Photos from the image-classification dataset "dataset" in the GitHub repository Abhishekadigatr12/agri-freelance-. Its 3 classes are: tomato bacterial spot, tomato healthy, tomato mosaic.

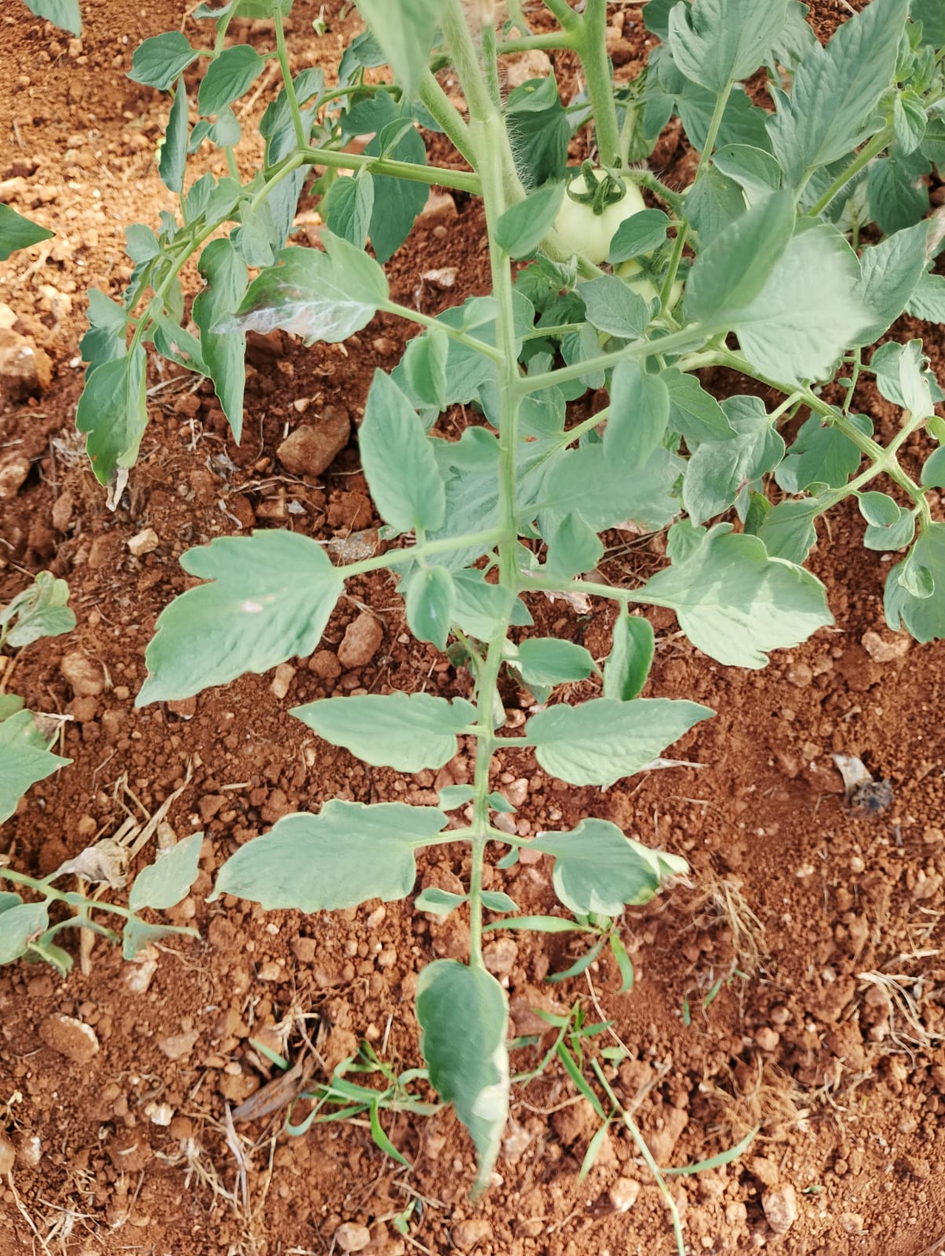
Label: tomato healthy

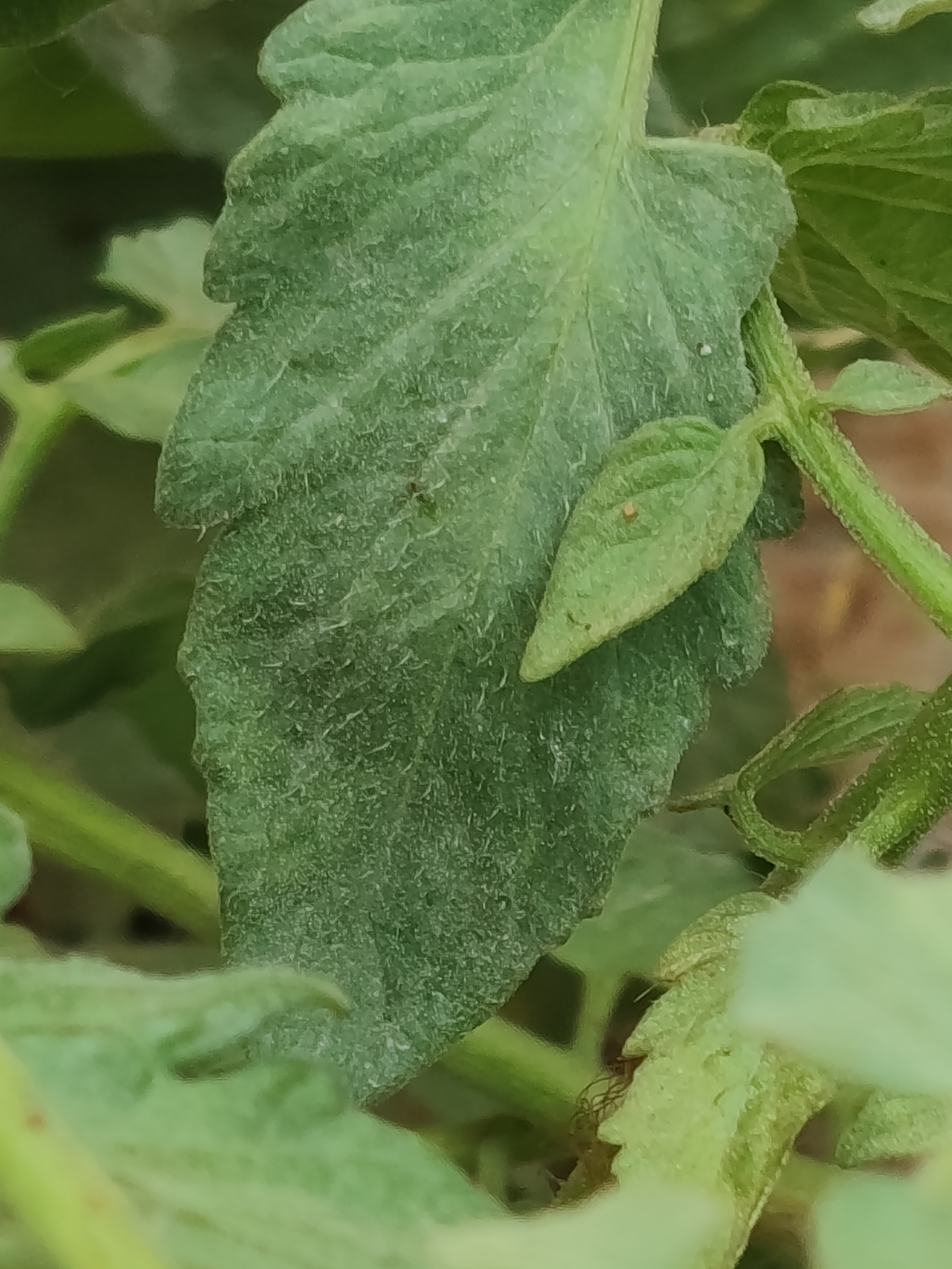
Label: tomato mosaic

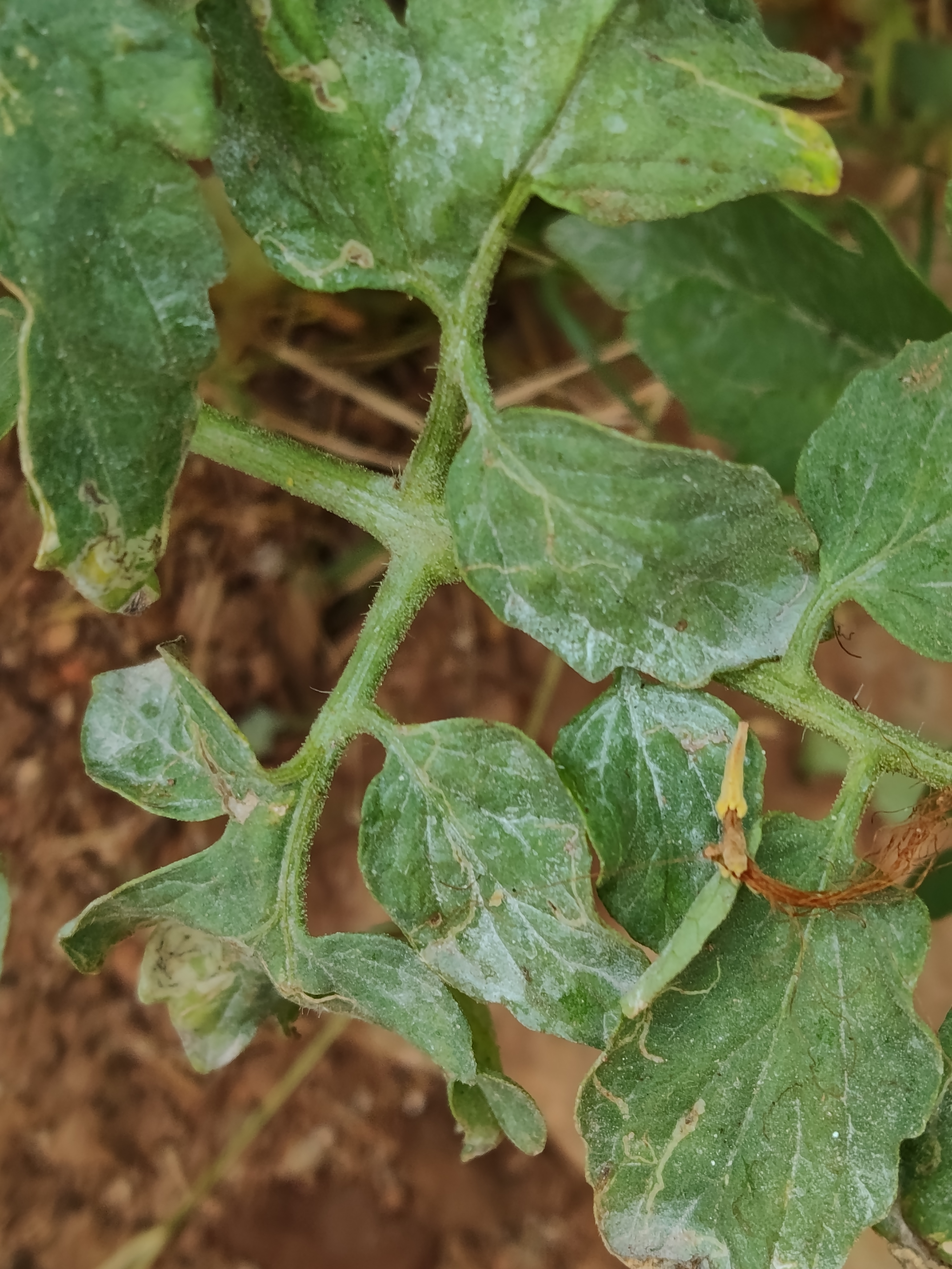
Label: tomato bacterial spot

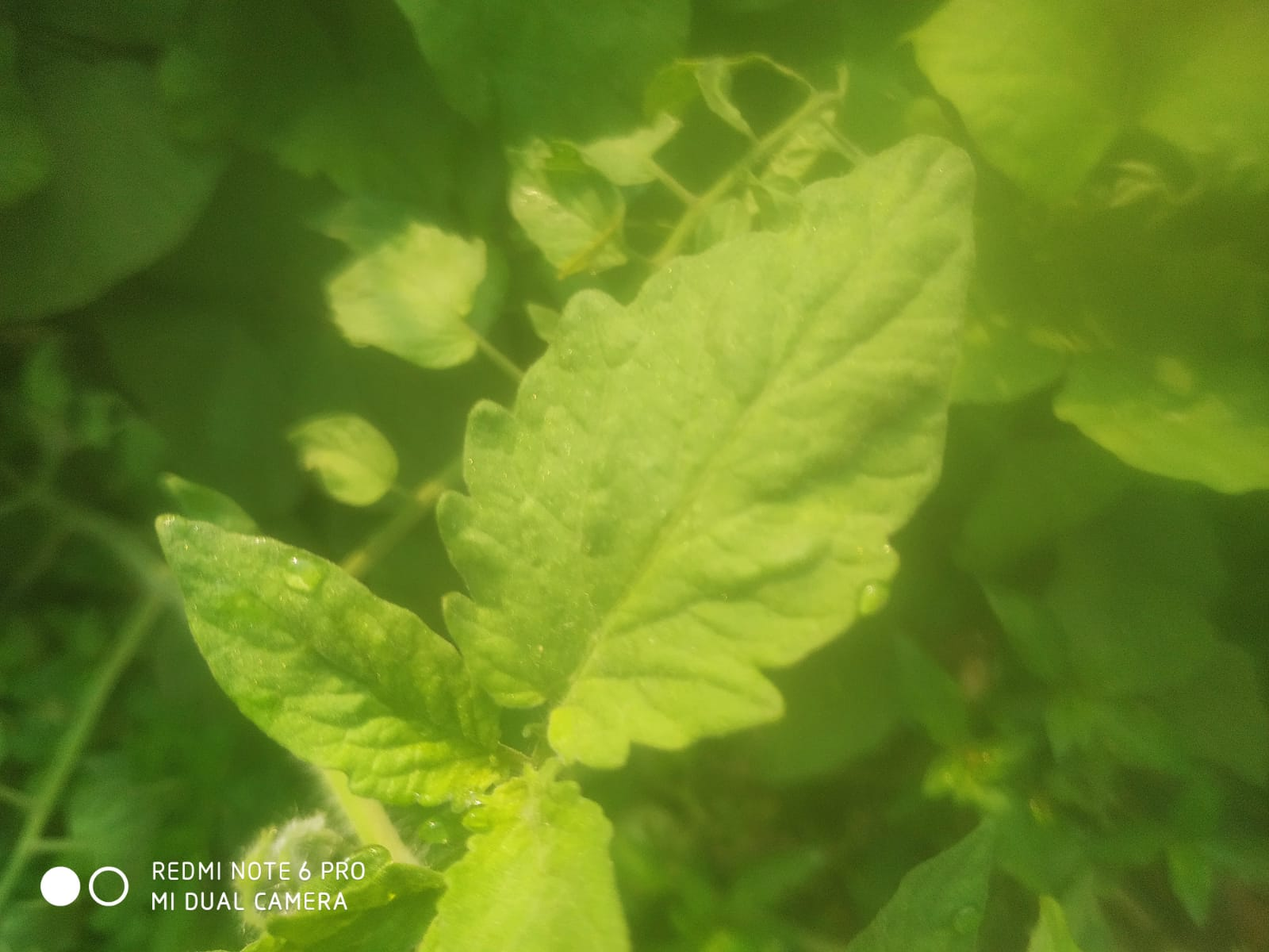
Label: tomato healthy

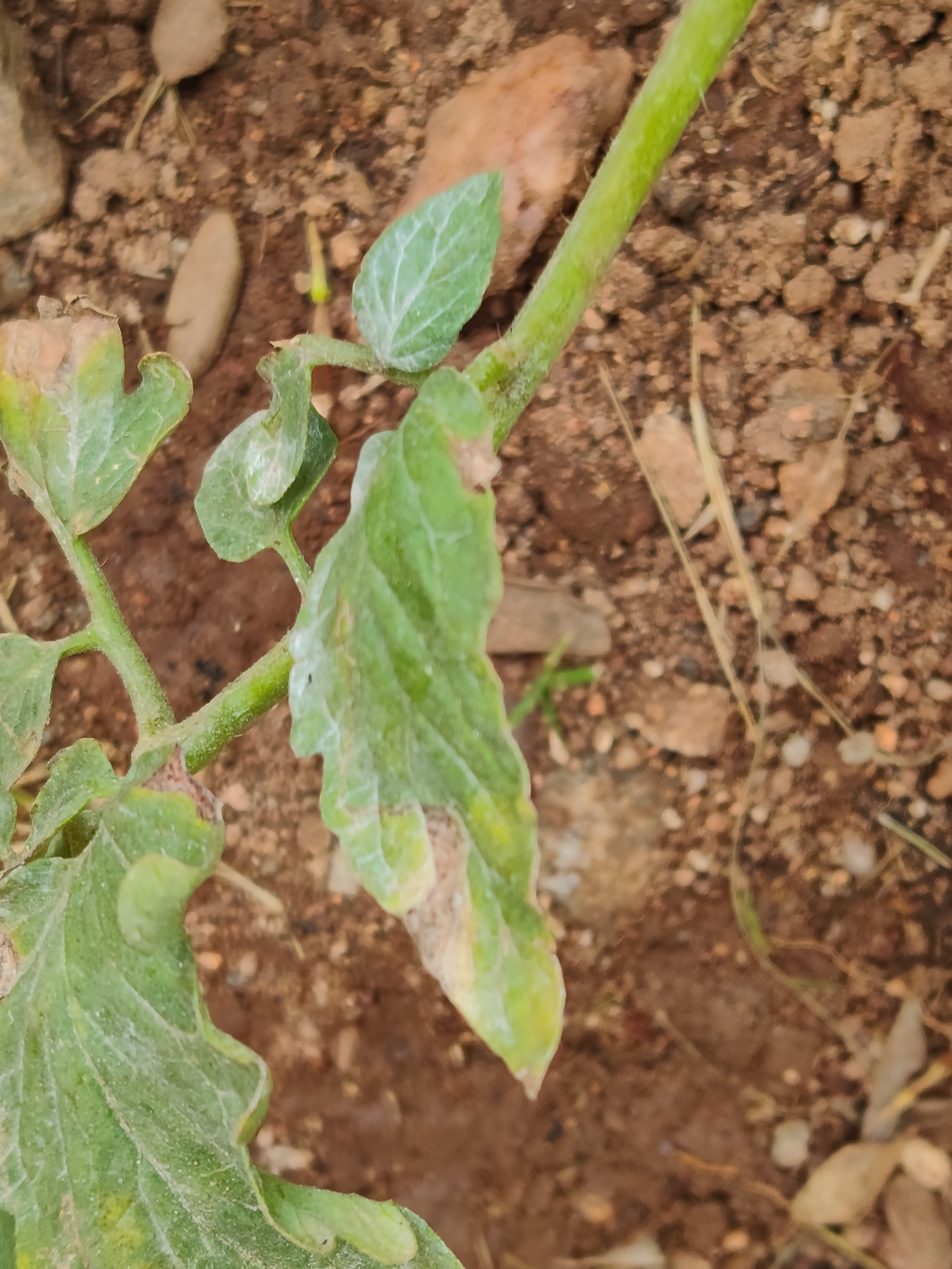
Label: tomato bacterial spot

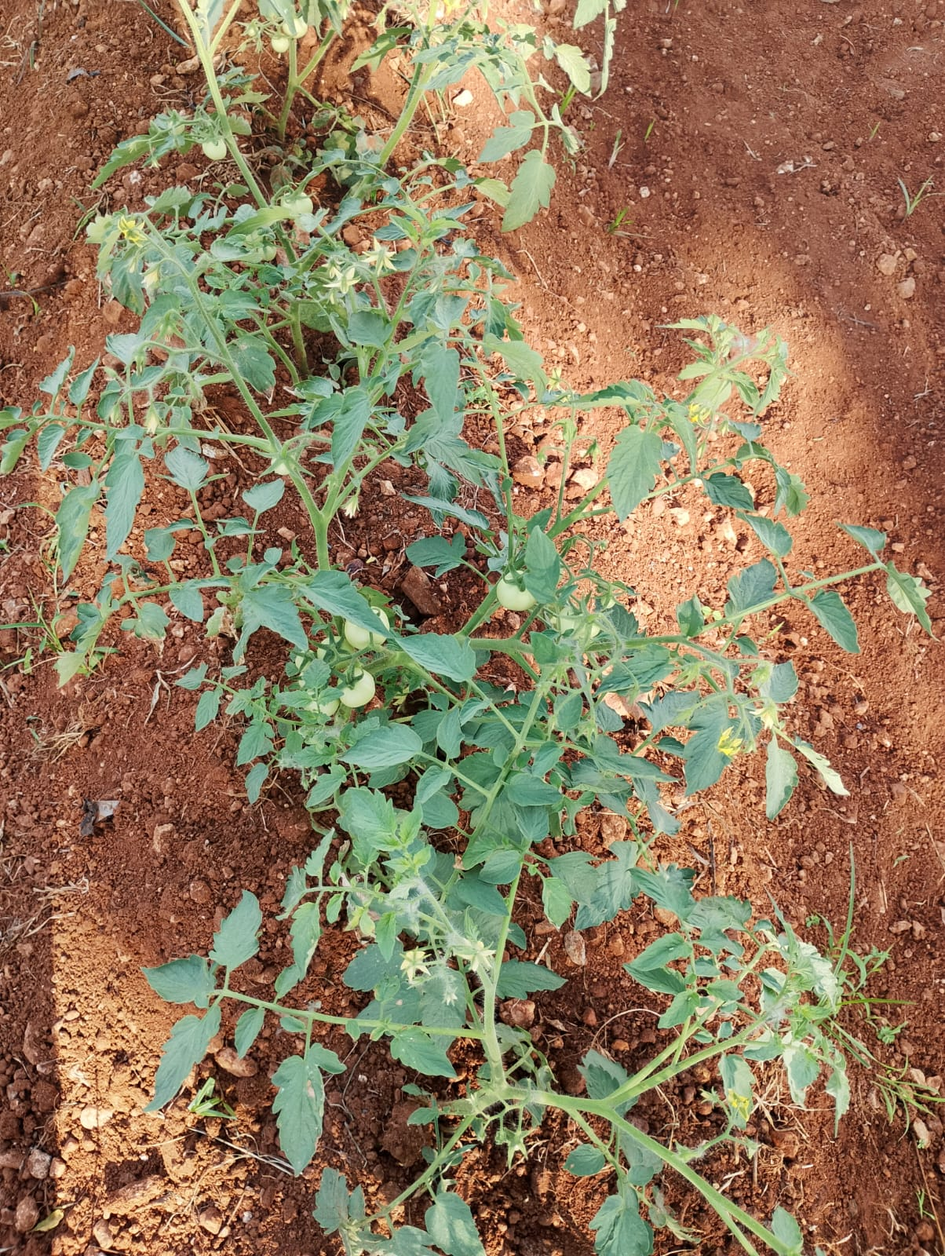
Label: tomato healthy
